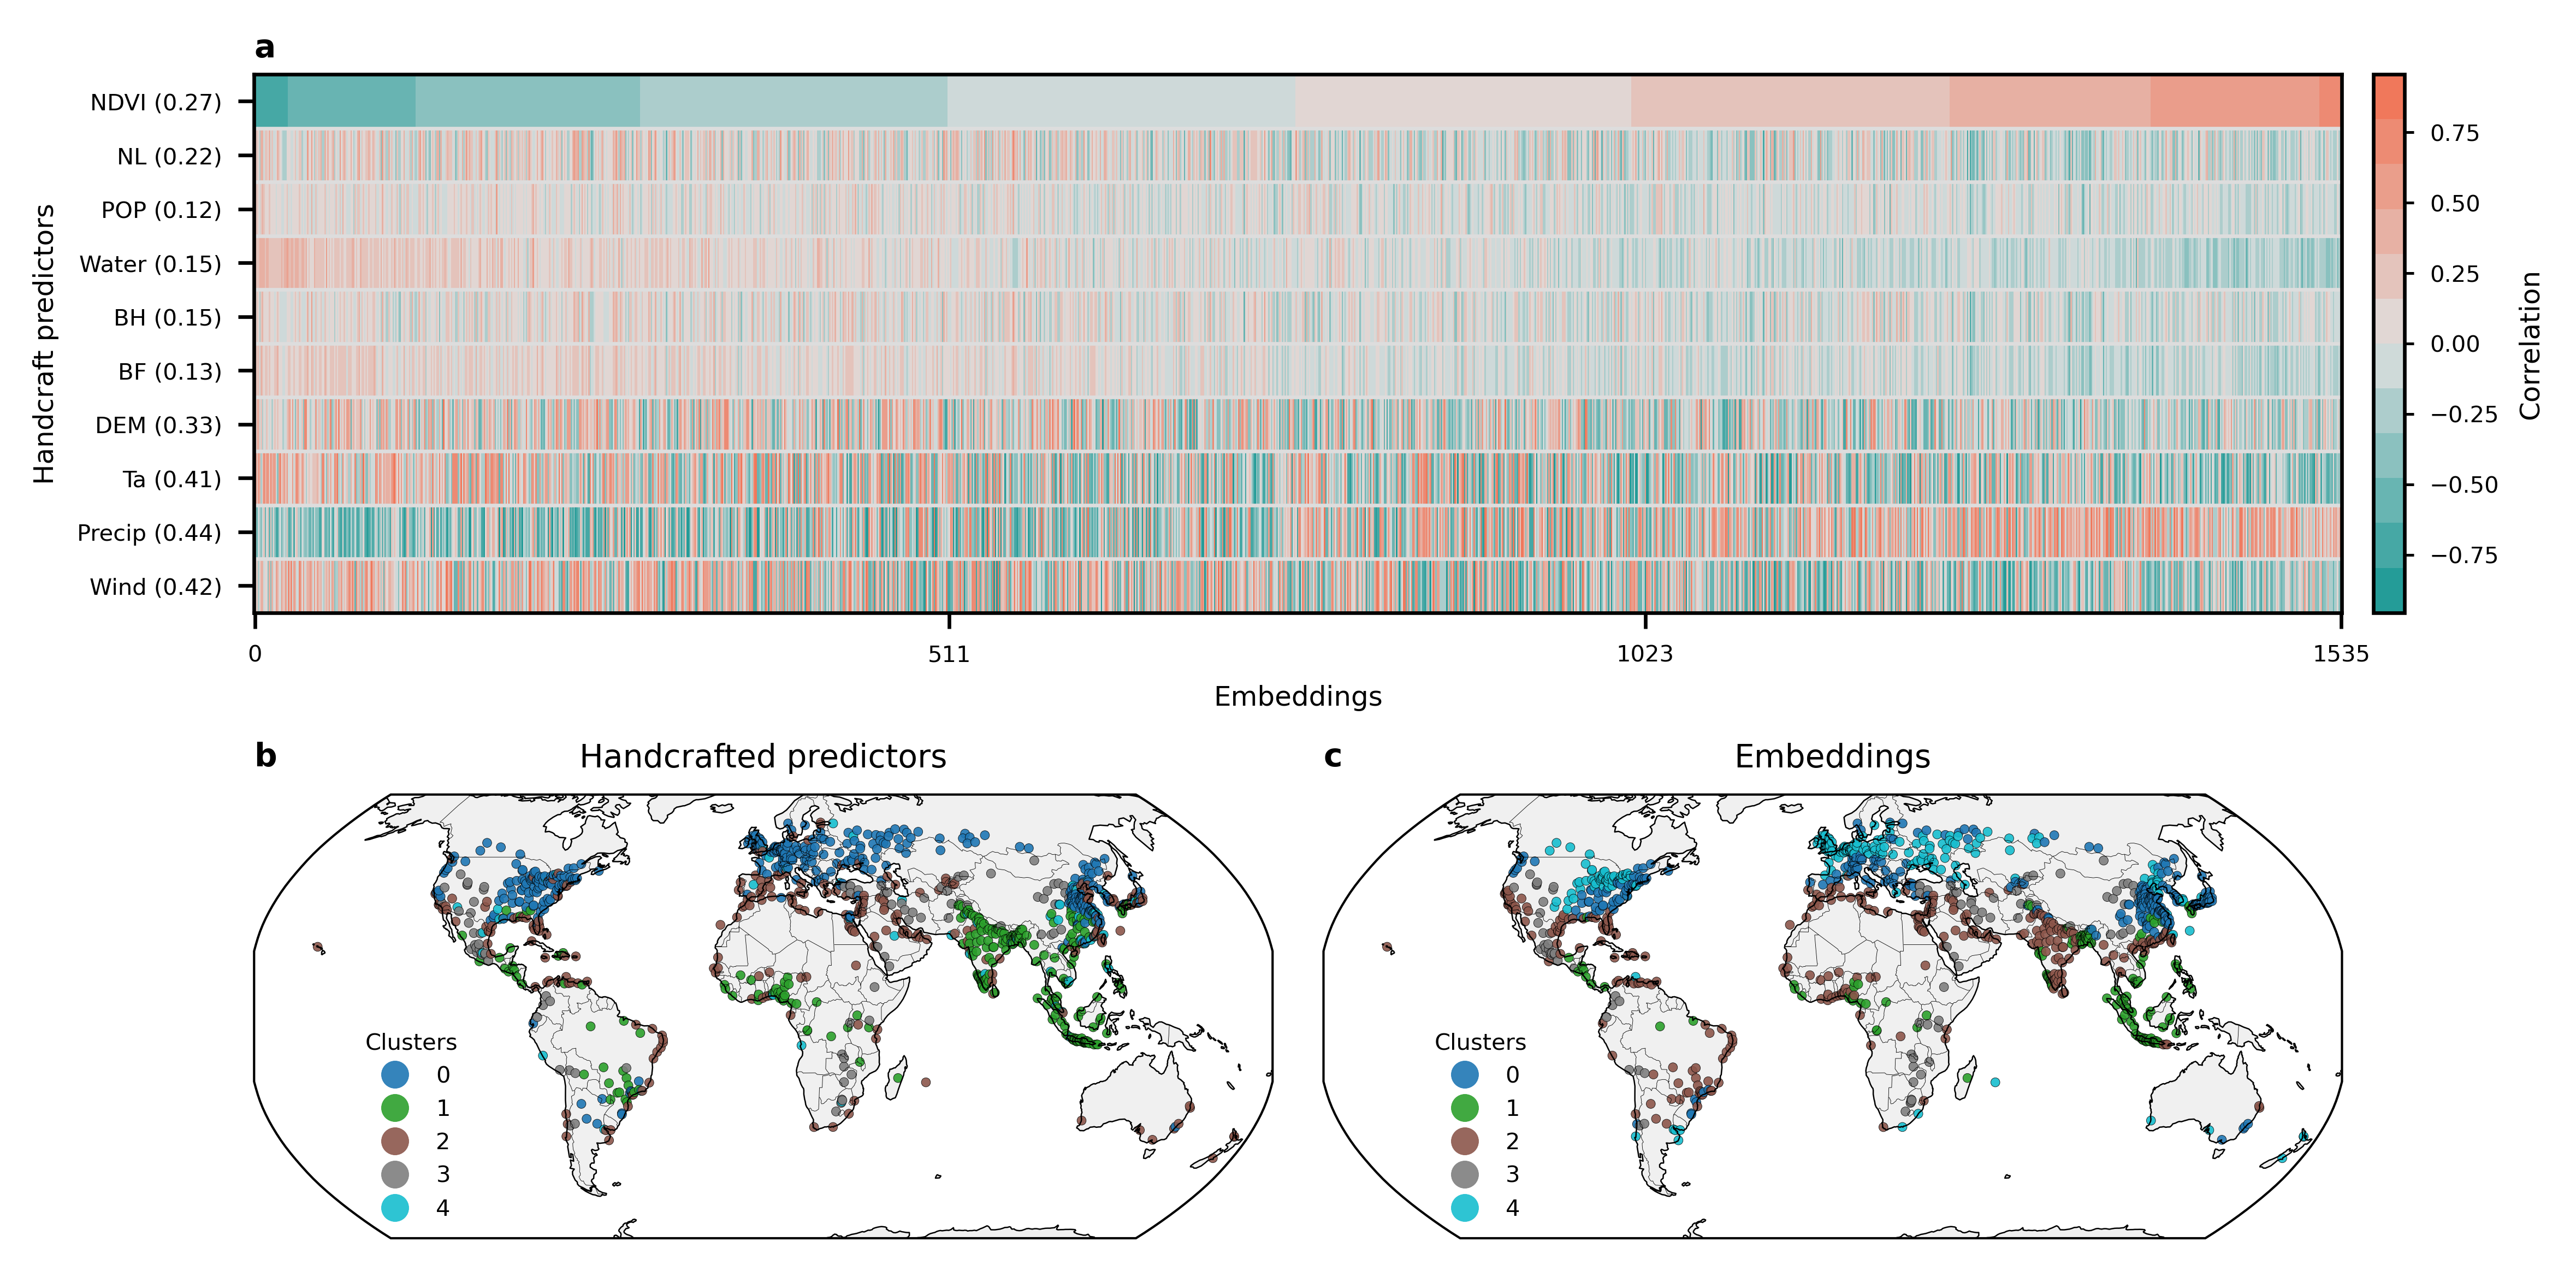

Write the Python code that produced this figure.
# -*- coding: utf-8 -*-
import os
import numpy as np
import pandas as pd
import matplotlib.pyplot as plt
from mpl_toolkits.axes_grid1.inset_locator import inset_axes
from matplotlib.colors import LinearSegmentedColormap, TwoSlopeNorm
from matplotlib import gridspec
import re

# Geo / Mapping
import geopandas as gpd
import cartopy.crs as ccrs
import cartopy.feature as cfeature

# Clustering
from sklearn.preprocessing import StandardScaler
from sklearn.cluster import KMeans

# ------------------ USER CONFIG ------------------
DATA = {
    'corr_matrix': './corr_matrix.npy',
    'country_shp': './country_shp/TM_WORLD_BORDERS-0.3.shp',
    'urban_shp': './urban_shp/GHSL_filtered_v1.shp',
    'pos_csv': './pos_2020.csv',
    'hand_csv': './2020_hand_features_with_id.csv',
    'embd_npy': './embds_mean.npy'
}

# Font sizes
FONT = {'title': 7, 'label': 6, 'tick': 5, 'legend': 5}

# Output file
OUT_PNG = './fig3.png'

# Colormap for Heatmap
COLOR_SCHEME = 1  # <--- 在这里修改数字切换方案 (1 或 2)

if COLOR_SCHEME == 1:
    # 方案 A: 青橙配色 (Teal-Orange 风格)
    CMAP_HEAT = LinearSegmentedColormap.from_list(
        'teal_orange_discrete',
        ['#249c98', '#e0e0e0', '#f0785b'],
        N=12 
    )
elif COLOR_SCHEME == 2:
    # 方案 B: 光谱配色 (Spectral Style)
    colors_spectral = [
        '#9e0142', # 深红 (-1)
        '#d53e4f', # 红
        '#f46d43', # 橙
        '#fdae61', # 黄橙
        '#fee08b', # 淡黄
        '#ffffbf', # 米白 (接近 0)
        '#e6f598', # 淡绿
        '#abdda4', # 绿
        '#66c2a5', # 青绿
        '#3288bd', # 蓝
        '#5e4fa2'  # 深紫蓝 (1)
    ]
    CMAP_HEAT = LinearSegmentedColormap.from_list(
        'spectral_custom',
        colors_spectral,
        N=12
    )
else:
    # 默认回退
    CMAP_HEAT = LinearSegmentedColormap.from_list(
        'teal_orange',
        ['#249c98', '#e0e0e0', '#f0785b']
    )

# ------------------ Utility Functions ------------------

def load_corr_matrix(path):
    if not os.path.exists(path):
        raise FileNotFoundError(f"Correlation matrix not found: {path}")
    return np.load(path)

def two_slope_norm_from(array):
    vmax = np.nanmax(np.abs(array))
    vmax = float(vmax) if vmax and vmax > 0 else 1.0
    return TwoSlopeNorm(vmin=-vmax, vcenter=0.0, vmax=vmax)

def k_means_cities(df, features, k=5):
    """Perform k-means clustering on selected predictors."""
    df_out = df.copy()
    X = df_out[features].values
    
    scaler = StandardScaler()
    X_scaled = scaler.fit_transform(X)
    
    kmeans = KMeans(n_clusters=k, random_state=42, n_init='auto')
    clusters = kmeans.fit_predict(X_scaled)
    
    return clusters

def prepare_data(data_paths):
    """Load and merge all data sources."""
    # 1. Load Vector/CSV
    country_shp = gpd.read_file(data_paths['country_shp'])
    urban_shp = gpd.read_file(data_paths['urban_shp'])
    pos_df = pd.read_csv(data_paths['pos_csv'])
    hand_df = pd.read_csv(data_paths['hand_csv'])
    
    # 2. Load Embeddings
    if not os.path.exists(data_paths['embd_npy']):
        raise FileNotFoundError(f"Embeddings not found: {data_paths['embd_npy']}")
        
    embds = np.load(data_paths['embd_npy'], mmap_mode='r')
    # Mean over the last two axes
    # embds = embds.mean(axis=(2, 3))
    embd_cols = [f"emb_{i}" for i in range(embds.shape[1])]
    
    # Create Embd DataFrame
    ids = np.arange(1, embds.shape[0] + 1)
    embd_df = pd.DataFrame(embds, columns=embd_cols)
    embd_df.insert(0, "ID", ids)
    embd_df['ID'] = embd_df['ID'].astype(int)
    
    # 3. Process IDs and Merge
    urban_pts = urban_shp.copy()
    urban_pts['geometry'] = urban_pts.geometry.centroid
    urban_pts['ID'] = urban_pts['ID'].astype(int)
    urban_pts = urban_pts[['ID','geometry']]

    pos_df = pos_df[['ID', 'x', 'y','z']]
    pos_df['ID'] = pos_df['ID'].astype(int)
    
    hand_df['ID'] = hand_df['ID'].astype(int)
    
    # Merge all
    merged = urban_pts.merge(pos_df, on='ID', how='left') \
                      .merge(hand_df, on='ID', how='left') \
                      .merge(embd_df, on='ID', how='left')
                      
    return merged, embd_cols, country_shp

# ------------------ Main Plotting ------------------

def make_combined_figure():
    merged_df, embd_cols, country_shp = prepare_data(DATA)
    corr = load_corr_matrix(DATA['corr_matrix'])
    # --- Prepare Clustering Data ---
    
    # 1. Hand Features Clustering
    hand_features = ['NDVI','nl','pop','water','BH','BF','DEM','tlml','prectotcorr','speed']
    c1 = k_means_cities(merged_df, hand_features, k=5)
    
    # Mapping for Hand
    mapping1 = {1: 0, 3: 1, 0: 2, 2: 3, 4: 4}
    c1_new = np.vectorize(mapping1.get)(c1)
    merged_df['cluster_hand'] = c1_new
    
    # 2. Embedding Features Clustering
    c2 = k_means_cities(merged_df, embd_cols, k=5)
    
    # Mapping for Embd
    mapping2 = {4: 0, 3: 1, 1: 2, 2: 3, 0: 4}
    c2_new = np.vectorize(mapping2.get)(c2)
    merged_df['cluster_embd'] = c2_new

    # --- Setup Figure ---
    cm_to_inch = 1.0 / 2.54
    
    # Width 18cm, Height 12.5cm creates a compact, balanced layout.
    figsize = (18.0 * cm_to_inch, 12 * cm_to_inch)
    
    fig = plt.figure(figsize=figsize, facecolor='white')
    
    gs = gridspec.GridSpec(2, 2, height_ratios=[1, 1.5], width_ratios=[1, 1], figure=fig, hspace=0.0)

    # ==========================
    # Panel A: Heatmap (Top)
    # ==========================
    ax_heat = fig.add_subplot(gs[0, :])
    
    # Process correlation matrix sorting
    k = 0
    sort_indices = np.argsort(corr[k, :])
    corr = corr[:, sort_indices]
    
    n_rows, n_cols = corr.shape
    feature_names_raw = ["NDVI","NL","POP","Water","BH","BF","DEM","Ta","Precip","Wind"]
    feature_abs_mean = np.mean(np.abs(corr), axis=1)
    feature_names = [f"{name} ({val:.2f})" for name, val in zip(feature_names_raw, feature_abs_mean)]
    
    norm = two_slope_norm_from(corr)
    im = ax_heat.imshow(corr, aspect='auto', cmap=CMAP_HEAT, norm=norm, interpolation='nearest', origin='upper')
    
    ax_heat.set_ylabel('Handcraft predictors', fontsize=FONT['label'])
    ax_heat.set_xlabel('Embeddings', fontsize=FONT['label'])
    ax_heat.set_yticks(np.arange(n_rows))
    ax_heat.set_yticklabels(feature_names[:n_rows], fontsize=FONT['tick'])
    
    n_x_ticks = 4
    x_positions = np.linspace(0, corr.shape[1]-1, n_x_ticks, dtype=int)
    ax_heat.set_xticks(x_positions)
    ax_heat.set_xticklabels(x_positions, fontsize=FONT['tick'])
    
    for r in np.arange(0.5, corr.shape[0]-0.5, 1.0):
        ax_heat.axhline(r, color='#dddddd', linewidth=0.8)
    
    # Panel Label A
    ax_heat.text(0.00, 1.02, 'a', transform=ax_heat.transAxes, fontsize=FONT['title'], fontweight='bold', va='bottom', ha='left')
    
    cax = inset_axes(ax_heat, width='1.5%', height='100%', bbox_transform=ax_heat.transAxes, loc='right', bbox_to_anchor=(0.03, 0., 1, 1), borderpad=0)
    cb = fig.colorbar(im, cax=cax)
    cb.ax.tick_params(labelsize=FONT['tick'], length=2, width=0.6)
    cb.set_label('Correlation', fontsize=FONT['label'])

    # ==========================
    # Panel B & C: Cluster Maps (Bottom)
    # ==========================
    
    def plot_cluster_map(ax, cluster_col, title, panel_label):
        ax.set_global()
        ax.set_extent([-180, 180, -70, 70], crs=ccrs.PlateCarree())
        # ax.set_aspect('auto') 
        ax.coastlines(linewidth=0.3)
        ax.add_feature(cfeature.BORDERS, linewidth=0.1)
        ax.add_feature(cfeature.LAND, facecolor="#f0f0f0")
        ax.add_feature(cfeature.OCEAN, facecolor="white")
        
        lons = merged_df.geometry.x.values
        lats = merged_df.geometry.y.values
        clusters = merged_df[cluster_col].values
        
        sc = ax.scatter(
            lons, lats,
            c=clusters,
            s=4,
            cmap="tab10",
            transform=ccrs.PlateCarree(),
            edgecolor="black",
            linewidth=0.1,
            alpha=0.9,
            # vmin=0, vmax=9 
        )
        
        handles, raw_labels = sc.legend_elements()
        clean_labels = []
        for lbl in raw_labels:
            num = re.findall(r'\d+', lbl)
            clean_labels.append(f"{int(num[0])}" if num else lbl)
            
        # [修改] 调整 legend:
        # 1. frameon=False (无边框)
        # 2. bbox_to_anchor (微调位置，避免和外边框 overlap)
        ax.legend(
            handles[:5], clean_labels[:5],
            title="Clusters",
            loc="lower left",
            fontsize=FONT['legend'],
            title_fontsize=FONT['legend'],
            frameon=False,               # 修改点1: 去掉边框
            bbox_to_anchor=(0.1, 0.02), # 修改点2: 向内偏移，避免压住边框线
            borderaxespad=0
        )
        
        ax.set_title(title, fontsize=FONT['title'])
        # Panel Label B/C
        ax.text(0.0, 1.05, panel_label, transform=ax.transAxes, fontsize=FONT['title'], fontweight='bold', va='bottom', ha='left')
        
        for spine in ax.spines.values():
            spine.set_linewidth(0.5)

    # --- Map 1: Hand Features ---
    ax_map1 = fig.add_subplot(gs[1, 0], projection=ccrs.Robinson(central_longitude=0))
    plot_cluster_map(ax_map1, 'cluster_hand', 'Handcrafted predictors', 'b')

    # --- Map 2: Embeddings ---
    ax_map2 = fig.add_subplot(gs[1, 1], projection=ccrs.Robinson(central_longitude=0))
    plot_cluster_map(ax_map2, 'cluster_embd', 'Embeddings', 'c')

    # Tight layout control
    plt.subplots_adjust(left=0.05, right=0.95, top=0.92, bottom=0.05, hspace=0.18, wspace=0.05)

    fig.savefig(OUT_PNG, dpi=600, bbox_inches='tight')
    print('Saved Combined Figure:', OUT_PNG)

if __name__ == '__main__':
    make_combined_figure()
